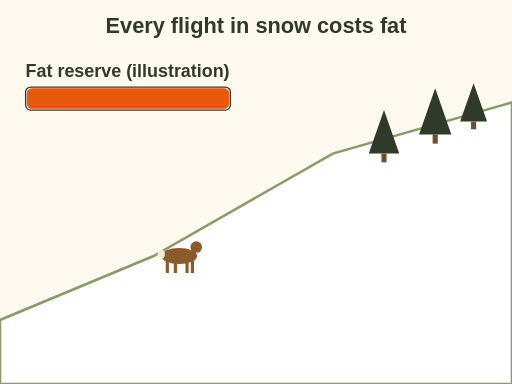
t = 0.00 s
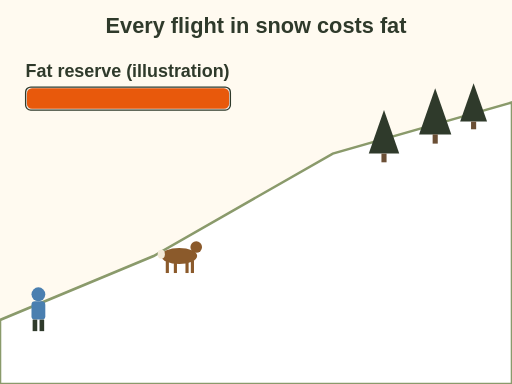
t = 1.60 s
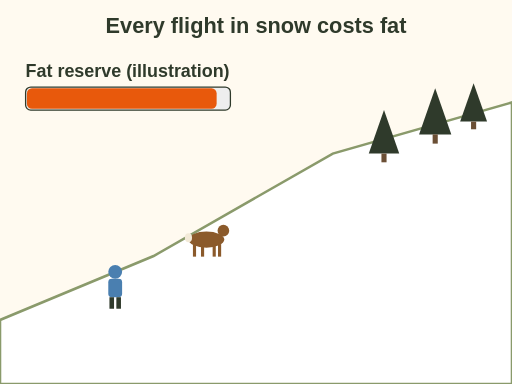
t = 3.20 s
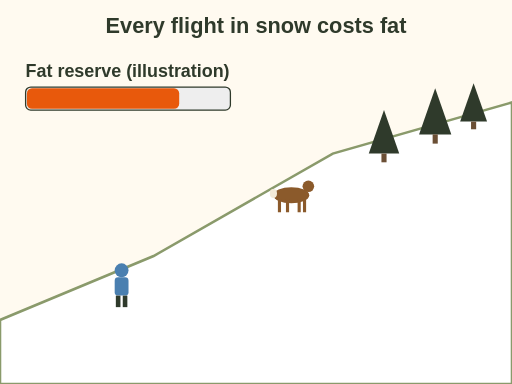
t = 4.40 s
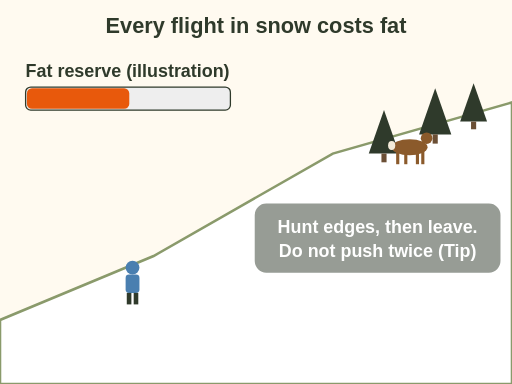
t = 6.45 s
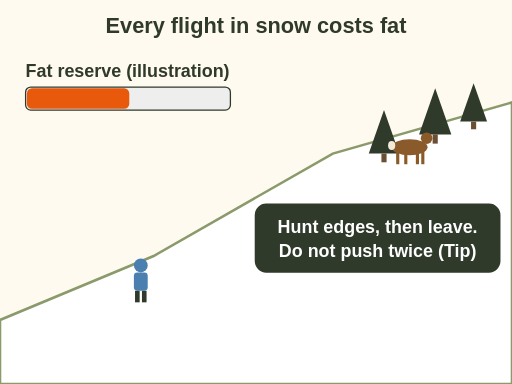
t = 8.00 s

The animated SVG that drew these frames (rendered in a browser with its animation timeline set to each time). Animation: 4 SMIL elements (animate=2,animateMotion=1,animateTransform=1); one cycle of 8.00 s.

<svg xmlns="http://www.w3.org/2000/svg" viewBox="0 0 400 300" role="img" aria-label="Animation: a deer feeds on a snowy winter range slope. A person walks toward it off trail. The deer bounds uphill through the snow into the timber, and an illustrative fat reserve bar drops. Final label: hunt the edges, then leave, do not push twice, a tip.">
<rect x="0" y="0" width="400" height="300" fill="#fffaf0"/>
<text x="200.0" y="26" font-family="sans-serif" font-size="17" font-weight="bold" fill="#2f3a2b" text-anchor="middle">Every flight in snow costs fat</text>
<path d="M0 300 L0 250 L120 200 L260 120 L400 80 L400 300 Z" fill="#ffffff" stroke="#8a9a6b" stroke-width="2"/>
<g><polygon points="288.1,120 300,86 311.9,120" fill="#2f3a2b"/><rect x="298" y="120" width="4" height="6.800000000000001" fill="#6b4f35"/></g><g><polygon points="327.4,105 340,69 352.6,105" fill="#2f3a2b"/><rect x="338" y="105" width="4" height="7.2" fill="#6b4f35"/></g><g><polygon points="359.5,95 370,65 380.5,95" fill="#2f3a2b"/><rect x="368" y="95" width="4" height="6.0" fill="#6b4f35"/></g>
<path id="rq-wr-dpath" d="M140 200 Q 220 150 320 115" fill="none"/>
<g><g transform="translate(0 0) scale(0.7)"><ellipse rx="20" ry="9" fill="#8b5a2b"/><circle cx="19" cy="-10" r="6.5" fill="#8b5a2b"/><rect x="-15" y="5" width="3.5" height="14" fill="#8b5a2b"/><rect x="-6" y="5" width="3.5" height="14" fill="#8b5a2b"/><rect x="7" y="5" width="3.5" height="14" fill="#8b5a2b"/><rect x="13" y="5" width="3.5" height="14" fill="#8b5a2b"/><ellipse cx="-20" cy="-2" rx="4" ry="5" fill="#f3ead8"/></g><animateMotion dur="8s" keyPoints="0;0;1;1" keyTimes="0;0.35;0.75;1" calcMode="linear" fill="freeze"><mpath href="#rq-wr-dpath"/></animateMotion></g>
<g><g transform="translate(0 0) scale(0.9)"><circle cy="-14" r="6" fill="#4a7fb0"/><rect x="-6" y="-8" width="12" height="16" rx="3" fill="#4a7fb0"/><rect x="-5" y="8" width="4" height="10" fill="#2f3a2b"/><rect x="1" y="8" width="4" height="10" fill="#2f3a2b"/></g><animateTransform attributeName="transform" type="translate" values="-30 260;90 225;110 220" keyTimes="0;0.4;1" dur="8s" fill="freeze"/></g>
<text x="20" y="60" font-family="sans-serif" font-size="14" font-weight="bold" fill="#2f3a2b" text-anchor="start">Fat reserve (illustration)</text>
<rect x="20" y="68" width="160" height="18" rx="4" fill="#eee" stroke="#2f3a2b"/>
<rect x="21" y="69" width="158" height="16" rx="4" fill="#e8590c"><animate attributeName="width" values="158;158;80;80" keyTimes="0;0.35;0.75;1" dur="8s" fill="freeze"/></rect>
<g opacity="0"><animate attributeName="opacity" values="0;1" begin="6.2s" dur="0.5s" fill="freeze"/><rect x="200" y="160" width="190" height="52" rx="8" fill="#2f3a2b" stroke="#2f3a2b" stroke-width="2"/><text x="295" y="182" font-family="sans-serif" font-size="14" font-weight="bold" fill="#fff" text-anchor="middle">Hunt edges, then leave.</text><text x="295" y="201" font-family="sans-serif" font-size="14" font-weight="bold" fill="#fff" text-anchor="middle">Do not push twice (Tip)</text></g>
</svg>
